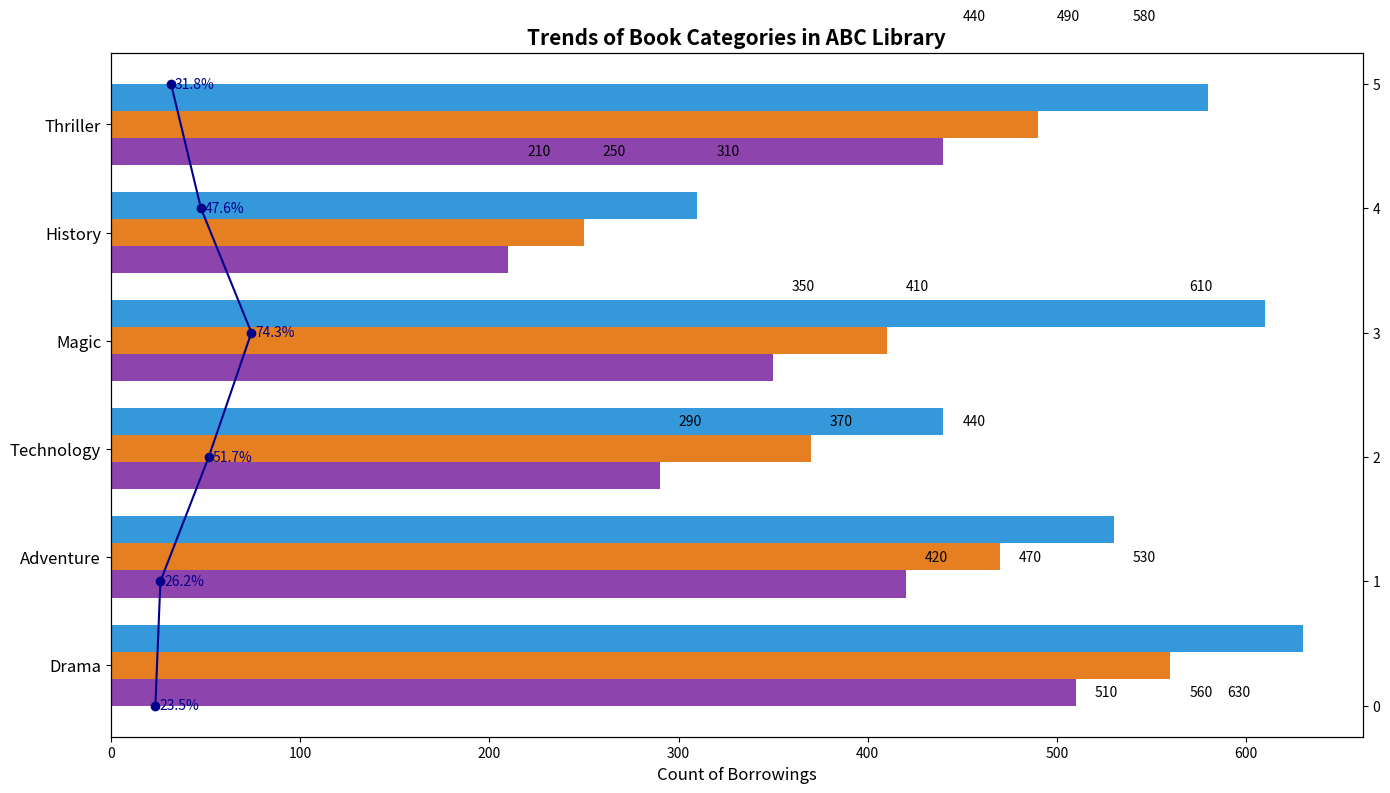

This figure's Python source:
import matplotlib.pyplot as plt
import numpy as np

genres = ['Drama', 'Adventure', 'Technology', 'Magic', 'History', 'Thriller']
borrowings_2011 = [510, 420, 290, 350, 210, 440]
borrowings_2016 = [560, 470, 370, 410, 250, 490]
borrowings_2021 = [630, 530, 440, 610, 310, 580]

growth_2011_2021 = [(borrowings_2021[i] - borrowings_2011[i]) / borrowings_2011[i] * 100 for i in range(len(genres))]

fig, ax1 = plt.subplots(figsize=(14, 8))
bar_width = 0.25
y_pos = np.arange(len(genres))

ax1.barh(y_pos - bar_width, borrowings_2011, bar_width, color='#8e44ad')
ax1.barh(y_pos, borrowings_2016, bar_width, color='#e67e22')
ax1.barh(y_pos + bar_width, borrowings_2021, bar_width, color='#3498db')

ax1.set_yticks(y_pos)
ax1.set_yticklabels(genres, fontsize=12)
ax1.set_xlabel('Count of Borrowings', fontsize=12)
ax1.set_title('Trends of Book Categories in ABC Library', fontsize=15, fontweight='bold')

ax2 = ax1.twinx()
ax2.plot(growth_2011_2021, y_pos, marker='o', linestyle='-', color='darkblue')

for bars in [borrowings_2011, borrowings_2016, borrowings_2021]:
    for i, width in enumerate(bars):
        label_x_pos = width + 10 if width < max(borrowings_2021) / 1.1 else width - 40
        ax1.text(label_x_pos, y_pos[i] + (bars.index(width) - 1) * bar_width, f'{width}', va='center', fontsize=10, color='black')

for i, growth in enumerate(growth_2011_2021):
    ax2.text(growth + 2, y_pos[i], f'{growth:.1f}%', va='center', fontsize=10, color='darkblue')

plt.tight_layout()
plt.show()
